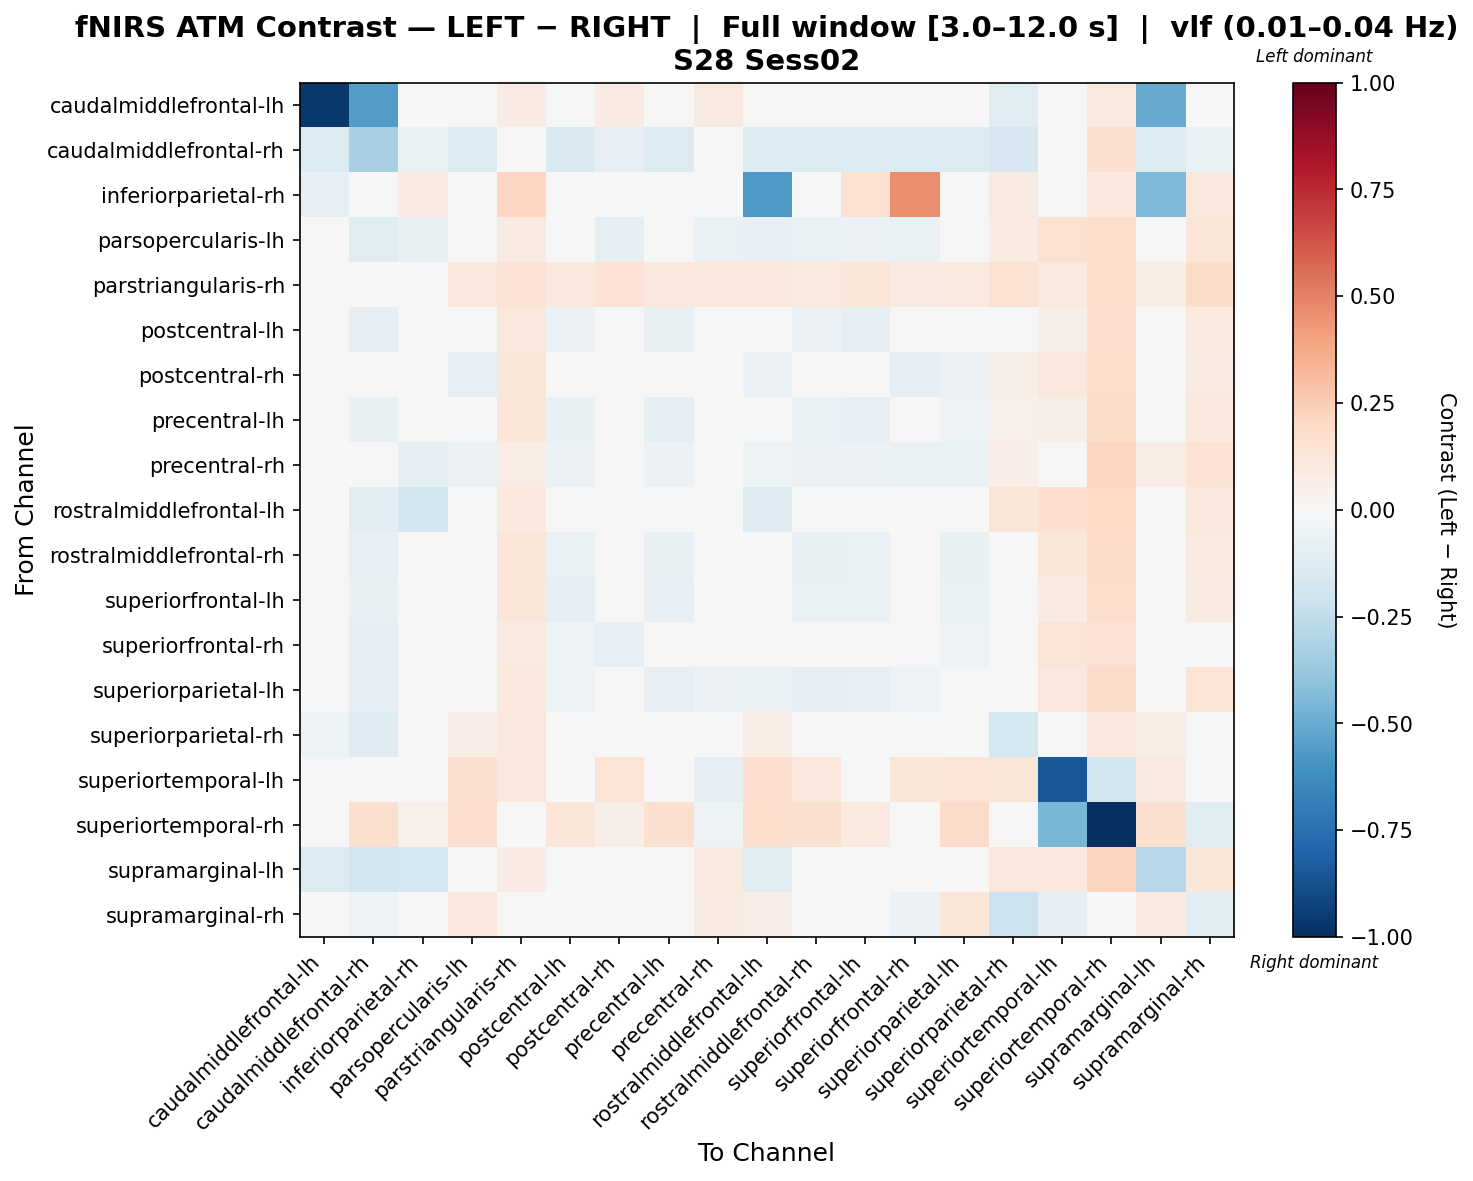

Source data for this figure (header and first rows):
, caudalmiddlefrontal-lh, caudalmiddlefrontal-rh, inferiorparietal-rh, parsopercularis-lh, parstriangularis-rh, postcentral-lh, postcentral-rh, precentral-lh, precentral-rh, rostralmiddlefrontal-lh, rostralmiddlefrontal-rh, superiorfrontal-lh, superiorfrontal-rh, superiorparietal-lh, superiorparietal-rh, superiortemporal-lh, superiortemporal-rh, supramarginal-lh, supramarginal-rh
caudalmiddlefrontal-lh, -0.9658, -0.5597, -0.0476, 0.0, 0.08096, -0.0357, 0.08096, 0.0, 0.08943, -0.0476, 0.0, 0.0, 0.0, 0.0, -0.119, 0.0, 0.1012, -0.5025, -0.03803
caudalmiddlefrontal-rh, -0.1374, -0.3312, -0.06558, -0.1332, -0.02308, -0.156, -0.08218, -0.1332, -0.01994, -0.1332, -0.1332, -0.1332, -0.1332, -0.1332, -0.1644, -0.006734, 0.1615, -0.1384, -0.0677
inferiorparietal-rh, -0.08296, -0.01247, 0.08131, -0.02265, 0.2121, -0.01756, -0.02265, -0.02265, -0.002301, -0.5757, -0.02265, 0.1532, 0.4682, -0.02265, 0.08926, 0.0333, 0.1045, -0.4421, 0.1045
parsopercularis-lh, 0.0, -0.1189, -0.07379, 0.02533, 0.08706, -0.01839, -0.08818, -0.04817, -0.06419, -0.08028, -0.06772, -0.05968, -0.06525, 0.03175, 0.08335, 0.149, 0.1751, 0.0145, 0.1185
parstriangularis-rh, 0.02648, 0.007646, 0.004805, 0.1099, 0.1457, 0.1118, 0.1416, 0.1153, 0.1079, 0.1099, 0.09506, 0.1172, 0.09063, 0.09868, 0.1545, 0.101, 0.1736, 0.07151, 0.1803
postcentral-lh, -0.02128, -0.09041, -0.02871, 0.01094, 0.1139, -0.06163, -0.004949, -0.07458, -0.03316, -0.006427, -0.05812, -0.08663, -0.03111, -0.02776, 0.04044, 0.05637, 0.1714, 0.03336, 0.09833
postcentral-rh, 0.02555, -0.04463, -0.04624, -0.07903, 0.1205, -0.03208, -0.04081, -0.03411, -0.02262, -0.06124, -0.04909, -0.04529, -0.09071, -0.06097, 0.05909, 0.1159, 0.1753, 0.01767, 0.09279
precentral-lh, 0.0, -0.07044, -0.02863, -0.01959, 0.124, -0.07102, -0.002663, -0.09228, -0.03492, -0.01116, -0.06715, -0.0793, -0.02867, -0.05385, 0.05197, 0.05713, 0.1857, 0.03388, 0.107
precentral-rh, 0.00698, -0.02842, -0.08611, -0.05771, 0.07762, -0.05771, -0.02323, -0.05771, -0.0101, -0.05404, -0.05771, -0.06198, -0.06626, -0.06626, 0.063, 0.043, 0.2144, 0.07454, 0.1477
rostralmiddlefrontal-lh, -0.01575, -0.1082, -0.1805, -0.04773, 0.1083, -0.006291, -0.03955, -0.01243, -0.02171, -0.1254, -0.01761, -0.01051, -0.02489, -0.04896, 0.1215, 0.1706, 0.2014, -0.04924, 0.1069
rostralmiddlefrontal-rh, 0.0, -0.07845, -0.03137, -0.03935, 0.1207, -0.06706, -0.02509, -0.07269, -0.03629, -0.01839, -0.07065, -0.06332, -0.0301, -0.07755, 0.03835, 0.1227, 0.1921, 0.03921, 0.09724
superiorfrontal-lh, 0.0, -0.07077, 7.891103293843476e-06, -0.02496, 0.1246, -0.09045, -0.01653, -0.0851, -0.03621, -0.0121, -0.06379, -0.06664, -0.006092, -0.06346, 0.03577, 0.07936, 0.1746, 0.03474, 0.08706
superiorfrontal-rh, 0.0, -0.09518, 0.0482, -0.0425, 0.1012, -0.05073, -0.08386, -0.0424, -0.04643, -0.04672, -0.0425, -0.02411, -0.0131, -0.05065, 0.04128, 0.1306, 0.1423, 0.03612, 0.03855
superiorparietal-lh, 0.0, -0.091, -0.04465, 0.03367, 0.1019, -0.05185, -0.03975, -0.08447, -0.05588, -0.06337, -0.09852, -0.08346, -0.05052, 0.03351, 0.03422, 0.1132, 0.1901, 0.02094, 0.1359
superiorparietal-rh, -0.05213, -0.1266, 0.03137, 0.06731, 0.1109, -0.03911, 0.03258, -0.02226, 0.0113, 0.07038, -0.02364, -0.04033, 0.009047, 0.001907, -0.1789, 0.01533, 0.1062, 0.07319, -0.04665
superiortemporal-lh, 0.0, 0.003405, -0.001037, 0.1637, 0.1164, -0.01461, 0.1375, -0.03448, -0.08832, 0.1668, 0.1126, 0.01861, 0.1222, 0.1267, 0.1227, -0.8472, -0.1834, 0.089, -0.01062
superiortemporal-rh, 0.04015, 0.1566, 0.0522, 0.1683, 0.04715, 0.1202, 0.05576, 0.1584, -0.05385, 0.1723, 0.1586, 0.1011, 0.03761, 0.1936, 0.005455, -0.4546, -1.0, 0.1628, -0.1218
supramarginal-lh, -0.1398, -0.1814, -0.1796, 0.01838, 0.08556, 0.01838, 0.01838, 0.01838, 0.0974, -0.1186, 0.01838, 0.01838, 0.01838, 0.01838, 0.1147, 0.1157, 0.2242, -0.2844, 0.1192
supramarginal-rh, -0.03166, -0.05154, 0.0488, 0.1044, 0.03344, 0.001563, -0.03496, 0.04164, 0.08888, 0.06315, 0.04091, -0.01784, -0.05544, 0.1217, -0.2166, -0.1009, -0.0146, 0.08944, -0.1105
